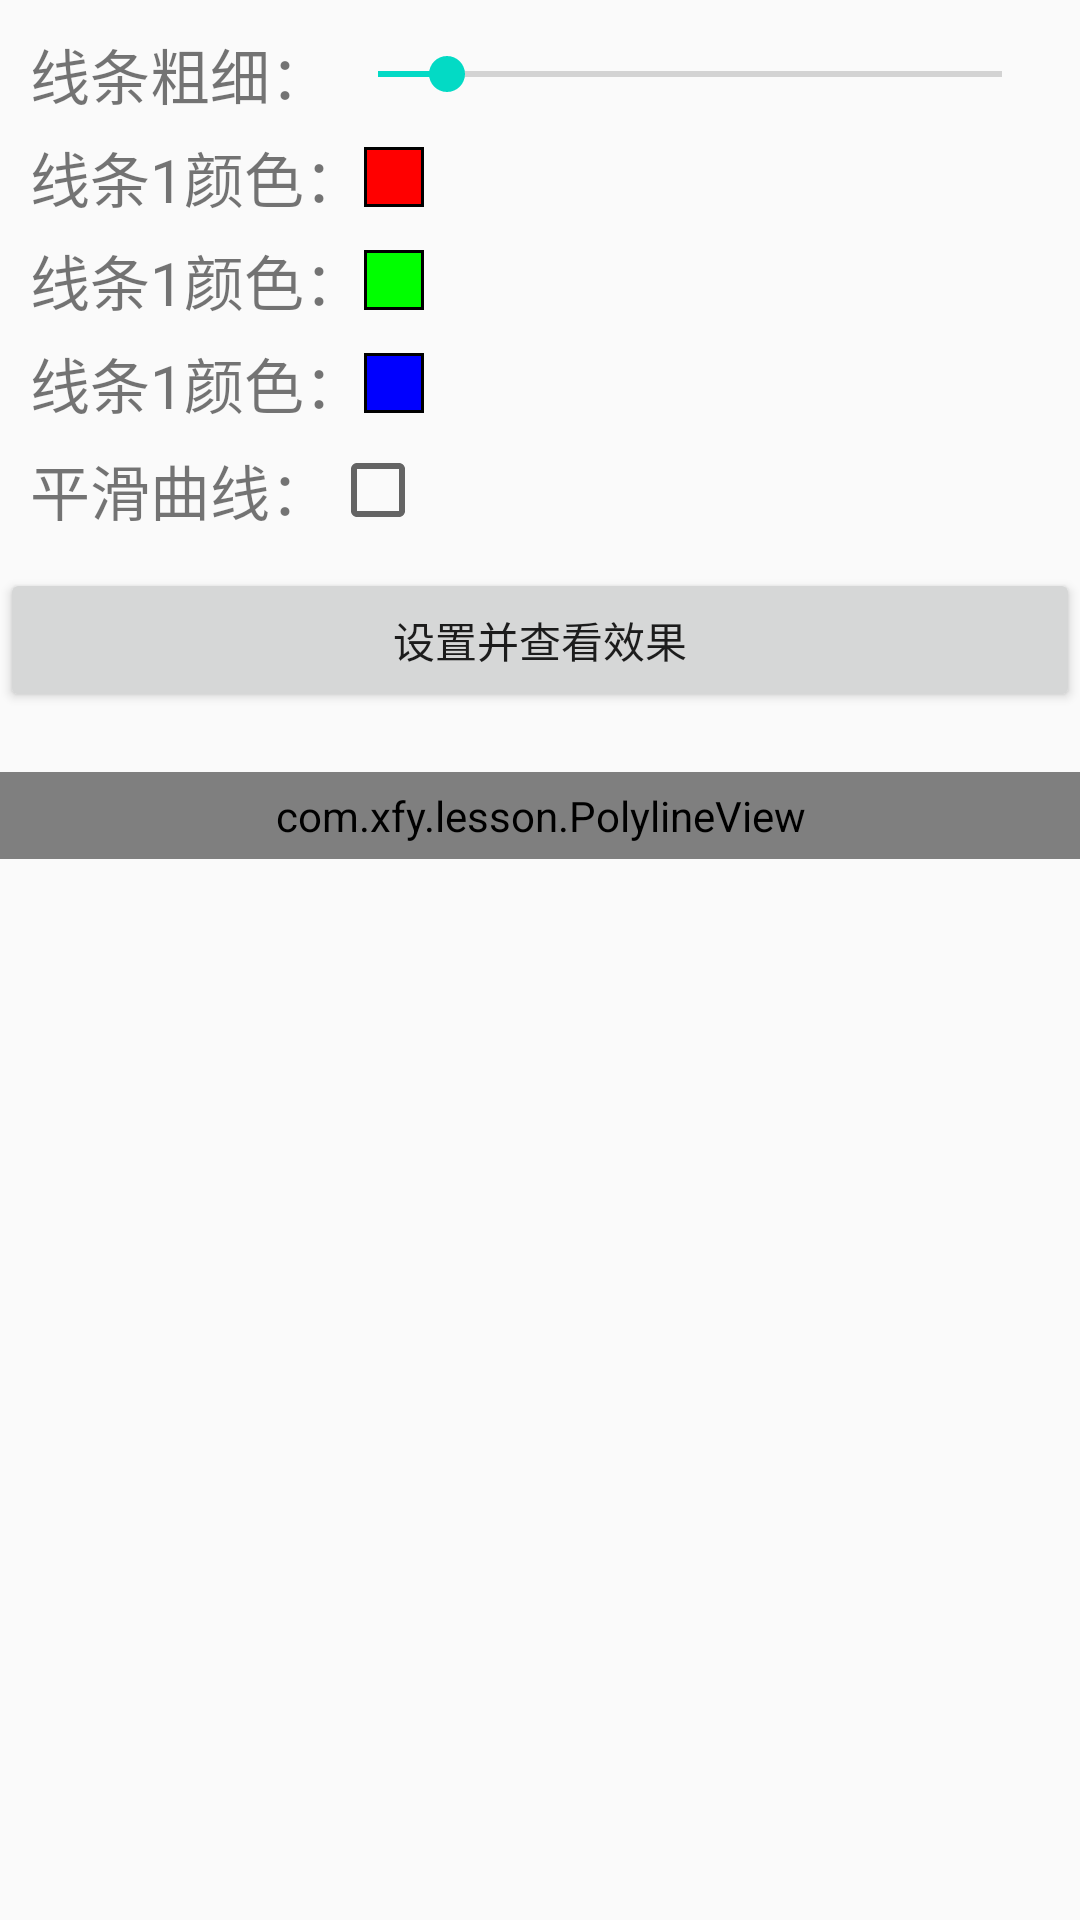

This screen was rendered from an Android layout file. Write that file and the resources it references.
<!-- AndroidManifest.xml: application theme AppTheme -->
<!-- res/layout/layout_l1_i1.xml -->
<?xml version="1.0" encoding="utf-8"?>
<LinearLayout xmlns:android="http://schemas.android.com/apk/res/android"
    android:layout_width="match_parent"
    android:layout_height="match_parent"
    android:orientation="vertical">

    <LinearLayout
        android:id="@+id/setting_layout"
        android:layout_width="match_parent"
        android:layout_height="wrap_content"
        android:padding="10dp"
        android:orientation="vertical">
        <LinearLayout
            android:layout_width="match_parent"
            android:layout_height="wrap_content"
            android:gravity="center_vertical">

            <TextView
                android:layout_width="wrap_content"
                android:layout_height="wrap_content"
                android:text="线条粗细："
                android:textSize="20sp" />

            <SeekBar
                android:id="@+id/line_seek"
                android:layout_width="match_parent"
                android:layout_height="wrap_content"
                android:max="10"
                android:min="1"
                android:progress="2" />
        </LinearLayout>
        <LinearLayout
            android:layout_width="match_parent"
            android:layout_height="wrap_content"
            android:layout_marginTop="5dp"
            android:gravity="center_vertical">

            <TextView
                android:layout_width="wrap_content"
                android:layout_height="wrap_content"
                android:text="线条1颜色："
                android:textSize="20sp" />

            <FrameLayout
                android:layout_width="20dp"
                android:layout_height="20dp"
                android:background="#000"
                android:padding="1dp">

                <View
                    android:id="@+id/line_color1"
                    android:layout_width="match_parent"
                    android:layout_height="match_parent"
                    android:background="#f00" />
            </FrameLayout>
        </LinearLayout>
        <LinearLayout
            android:layout_width="match_parent"
            android:layout_height="wrap_content"
            android:layout_marginTop="5dp"
            android:gravity="center_vertical">

            <TextView
                android:layout_width="wrap_content"
                android:layout_height="wrap_content"
                android:text="线条1颜色："
                android:textSize="20sp" />

            <FrameLayout
                android:layout_width="20dp"
                android:layout_height="20dp"
                android:background="#000"
                android:padding="1dp">

                <View
                    android:id="@+id/line_color2"
                    android:layout_width="match_parent"
                    android:layout_height="match_parent"
                    android:background="#0f0" />
            </FrameLayout>
        </LinearLayout>
        <LinearLayout
            android:layout_width="match_parent"
            android:layout_height="wrap_content"
            android:layout_marginTop="5dp"
            android:gravity="center_vertical">

            <TextView
                android:layout_width="wrap_content"
                android:layout_height="wrap_content"
                android:text="线条1颜色："
                android:textSize="20sp" />

            <FrameLayout
                android:layout_width="20dp"
                android:layout_height="20dp"
                android:background="#000"
                android:padding="1dp">

                <View
                    android:id="@+id/line_color3"
                    android:layout_width="match_parent"
                    android:layout_height="match_parent"
                    android:background="#00f" />
            </FrameLayout>
        </LinearLayout>
        <LinearLayout
            android:layout_width="match_parent"
            android:layout_height="wrap_content"
            android:layout_marginTop="5dp"
            android:gravity="center_vertical">

            <TextView
                android:layout_width="wrap_content"
                android:layout_height="wrap_content"
                android:text="平滑曲线："
                android:textSize="20sp" />

            <CheckBox
                android:id="@+id/smooth_path"
                android:layout_width="wrap_content"
                android:layout_height="wrap_content"
                android:checked="false" />
        </LinearLayout>
    </LinearLayout>

    <Button
        android:id="@+id/set_btn"
        android:layout_width="match_parent"
        android:layout_height="wrap_content"
        android:text="设置并查看效果" />
    <com.xfy.lesson.PolylineView
        android:id="@+id/polyline"
        android:layout_width="match_parent"
        android:layout_height="wrap_content"
        android:padding="5dp"
        android:layout_marginTop="20dp"/>
</LinearLayout>
<!-- resources referenced by this layout -->
<resources>
  <style name="AppTheme" parent="Theme.AppCompat.Light.DarkActionBar">
          
          <item name="colorPrimary">@color/colorPrimary</item>
          <item name="colorPrimaryDark">@color/colorPrimaryDark</item>
          <item name="colorAccent">@color/colorAccent</item>
      </style>
  <!-- not gathered from this repository: default colours our renderer supplied (Android Studio template values) -->
  <color name="colorPrimary">#FF6200EE</color>
  <color name="colorPrimaryDark">#FF3700B3</color>
  <color name="colorAccent">#FF03DAC5</color>
</resources>
